Dataset: finalCAIProject (GitHub, jacobgale21/finalCAIProject). Classes: backpack, book, calculator, chair, clock, desk, keychain, laptop, paper, pen, phone, water bottle.

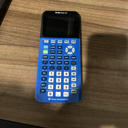
Label: calculator

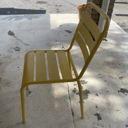
Label: chair

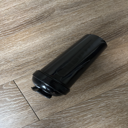
Label: water bottle

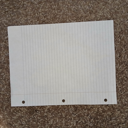
Label: paper

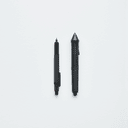
Label: pen

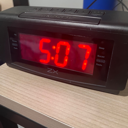
Label: clock
